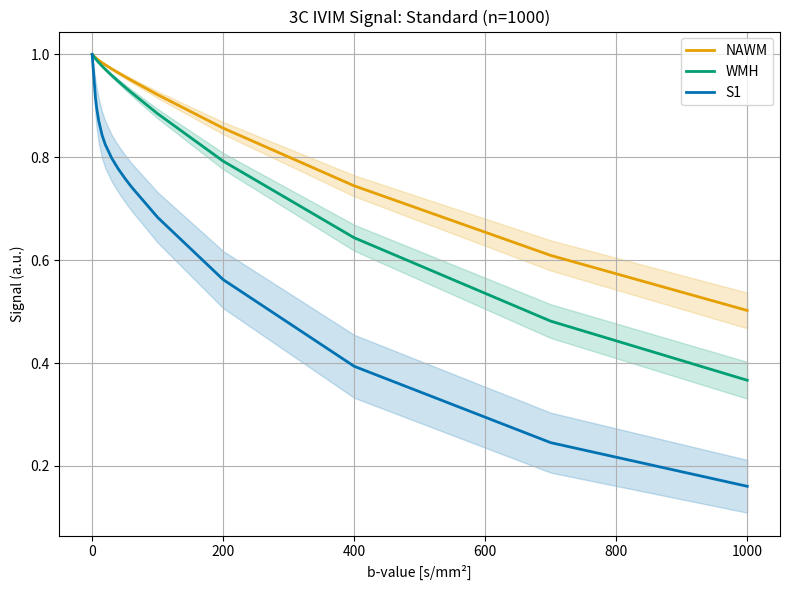
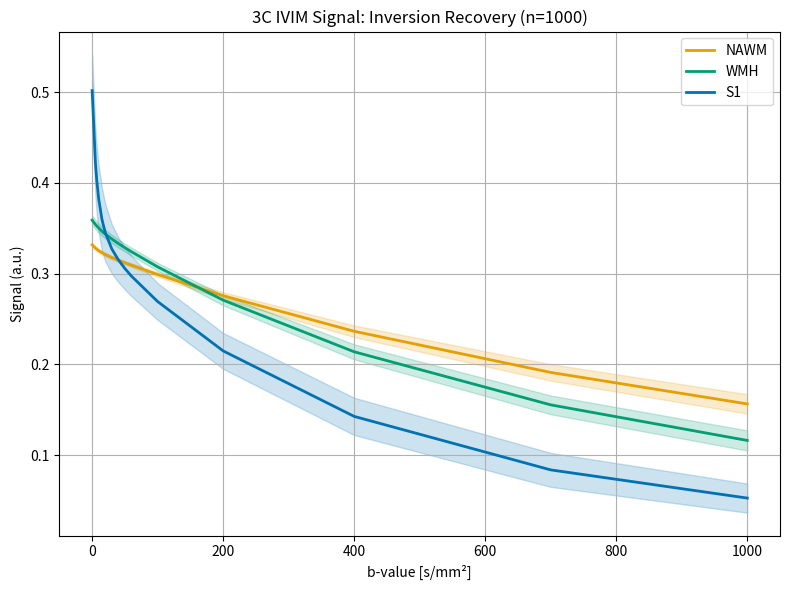
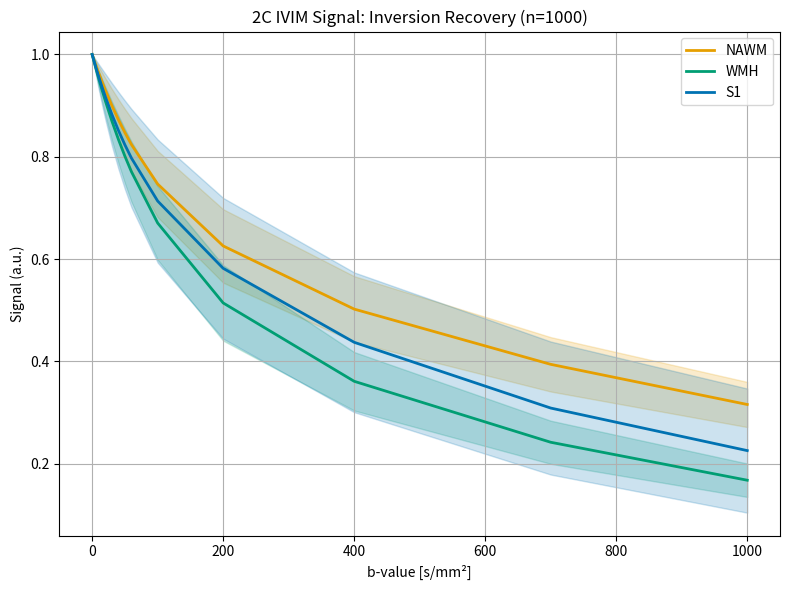

Write the Python code that produced these figures, in order.
import numpy as np
import matplotlib.pyplot as plt

# b-values
bvals = np.array([0, 5, 7, 10, 15, 20, 30, 40, 50, 60, 100, 200, 400, 700, 1000])

# === 3C parameter ranges ===
threec_ranges = {
    "NAWM": {"Dpar": (0.00050, 0.00074), "Dint": (0.00212, 0.00318), "Dmv": (0.0736, 0.1104), "fint": (0.0584, 0.0876), "fmv": (0.0048, 0.0072)},
    "WMH":  {"Dpar": (0.00067, 0.00101), "Dint": (0.00219, 0.00329), "Dmv": (0.0608, 0.0912), "fint": (0.14, 0.21),    "fmv": (0.006, 0.009)},
    "S1":   {"Dpar": (0.0008, 0.0018),   "Dint": (0.0022, 0.0048),   "Dmv": (0.032, 0.24),     "fint": (0.16, 0.48),    "fmv": (0.08, 0.24)}
}

# === 2C parameter ranges === (updated S1)
twoc_ranges = {
    "NAWM": {
        "Dpar": (0.00065, 0.0008),
        "Dmv":  (0.004, 0.015),
        "fmv":  (0.2, 0.5)
    },
    "WMH": {
        "Dpar": (0.0010, 0.0014),
        "Dmv":  (0.004, 0.015),
        "fmv":  (0.3, 0.6)
    },
    "S1": {
        "Dpar": (0.0004, 0.0020),     # wider and overlapping both ends
        "Dmv":  (0.003, 0.020),       # lower than both WMH/NAWM to allow flatter decay
        "fmv":  (0.01, 0.65)          # overlaps with both, extended upper range
    }
}

# === Signal generation functions ===
def add_rician_noise(S, bvals, noise_mode="nonoise"):
    if noise_mode == "nonoise":
        return S
    return S  # Placeholder for future noise

def generate_signal_3c(params, bvals, IR=False, noise_mode="nonoise"):
    TI, TR, TE = 2230, 6800, 84
    T1_tissue, T1_isf, T2_tissue, T2_isf = 1081, 1250, 95, 503

    Dpar = params["Dpar"][:, None]
    Dint = params["Dint"][:, None]
    Dmv  = params["Dmv"][:, None]
    fint = params["fint"][:, None]
    fmv  = params["fmv"][:, None]
    fpar = 1.0 - fint - fmv
    bvals = np.array(bvals)[None, :]

    if not IR:
        S = (fpar * np.exp(-bvals * Dpar) +
             fint * np.exp(-bvals * Dint) +
             fmv  * np.exp(-bvals * Dmv))
    else:
        S = (
            fpar * (1 - 2 * np.exp(-TI / T1_tissue) + np.exp(-TR / T1_tissue)) *
            np.exp(-TE / T2_tissue - bvals * Dpar) +
            fint * (1 - 2 * np.exp(-TI / T1_isf) + np.exp(-TR / T1_isf)) *
            np.exp(-TE / T2_isf - bvals * Dint) +
            fmv * np.exp(-bvals * Dmv)
        )

    return add_rician_noise(S, bvals, noise_mode)

def generate_signal_2c(params, bvals, noise_mode="nonoise"):
    Dpar = params["Dpar"][:, None]
    Dmv  = params["Dmv"][:, None]
    fmv  = params["fmv"][:, None]
    fpar = 1.0 - fmv
    bvals = np.array(bvals)[None, :]

    S = fpar * np.exp(-bvals * Dpar) + fmv * np.exp(-bvals * Dmv)
    return add_rician_noise(S, bvals, noise_mode)

def sample_param_tensor(range_dict, N):
    return {key: np.random.uniform(low, high, size=(N,)) for key, (low, high) in range_dict.items()}

# === Simulation ===
def generate_signals_3c(N=1000):
    out = {}
    for tissue, ranges in threec_ranges.items():
        params = sample_param_tensor(ranges, N)
        out[tissue] = {
            "std": generate_signal_3c(params, bvals, IR=False),
            "ir":  generate_signal_3c(params, bvals, IR=True)
        }
    return out

def generate_signals_2c(N=1000):
    out = {}
    for tissue, ranges in twoc_ranges.items():
        params = sample_param_tensor(ranges, N)
        out[tissue] = generate_signal_2c(params, bvals)
    return out

# Output avg signals
def compute_avg_signals(signal_dict, mode=None):
    avg_signals = {}
    b1000_signals = {}

    for tissue, signals in signal_dict.items():
        sig = signals[mode] if isinstance(signals, dict) else signals
        mean_curve = np.mean(sig, axis=0)
        avg_signals[tissue] = np.mean(mean_curve)
        b1000_signals[tissue] = mean_curve[-1]  # value at b=1000

    return avg_signals, b1000_signals


# Plotting 
def plot_mean_sd_curves(signal_dict, mode, title_prefix="3C", use_color=None):
    plt.figure(figsize=(8, 6))
    for tissue, signals in signal_dict.items():
        sig = signals[mode] if isinstance(signals, dict) else signals
        mean_sig = np.mean(sig, axis=0)
        std_sig = np.std(sig, axis=0)
        color = use_color[tissue] if use_color else None
        plt.plot(bvals, mean_sig, label=f"{tissue}", color=color, linewidth=2)
        plt.fill_between(bvals, mean_sig - std_sig, mean_sig + std_sig, alpha=0.2, color=color)

    plt.title(f"{title_prefix} IVIM Signal: {'Standard' if mode == 'std' else 'Inversion Recovery'} (n=1000)")
    plt.xlabel("b-value [s/mm²]")
    plt.ylabel("Signal (a.u.)")
    plt.grid(True)
    plt.legend()
    plt.tight_layout()
    plt.show()

# === Main ===
if __name__ == "__main__":
    colors = {'NAWM': '#E69F00', 'WMH': '#009E73', 'S1': '#0072B2'}

    sigs_3c = generate_signals_3c(N=100000)
    plot_mean_sd_curves(sigs_3c, mode="std", title_prefix="3C", use_color=colors)
    plot_mean_sd_curves(sigs_3c, mode="ir", title_prefix="3C", use_color=colors)

    sigs_2c = generate_signals_2c(N=100000)
    plot_mean_sd_curves(sigs_2c, mode=None, title_prefix="2C", use_color=colors)

    avg_signals_3c_std, avg_signals_3c_std_1000  = compute_avg_signals(sigs_3c, mode="std")
    avg_signals_3c_ir, avg_signals_3c_ir_1000  = compute_avg_signals(sigs_3c, mode="ir")
    avg_signals_2c, avg_signals_2c_1000     = compute_avg_signals(sigs_2c, mode=None)

    print("avg_signals_3c_std", avg_signals_3c_std)
    print("avg_signals_3c_ir", avg_signals_3c_ir)
    print("avg_signals_2c", avg_signals_2c)

    print("avg_signals_3c_std at b1000", avg_signals_3c_std_1000)
    print("avg_signals_3c_ir at b1000", avg_signals_3c_ir_1000)
    print("avg_signals_2c at b1000", avg_signals_2c_1000)